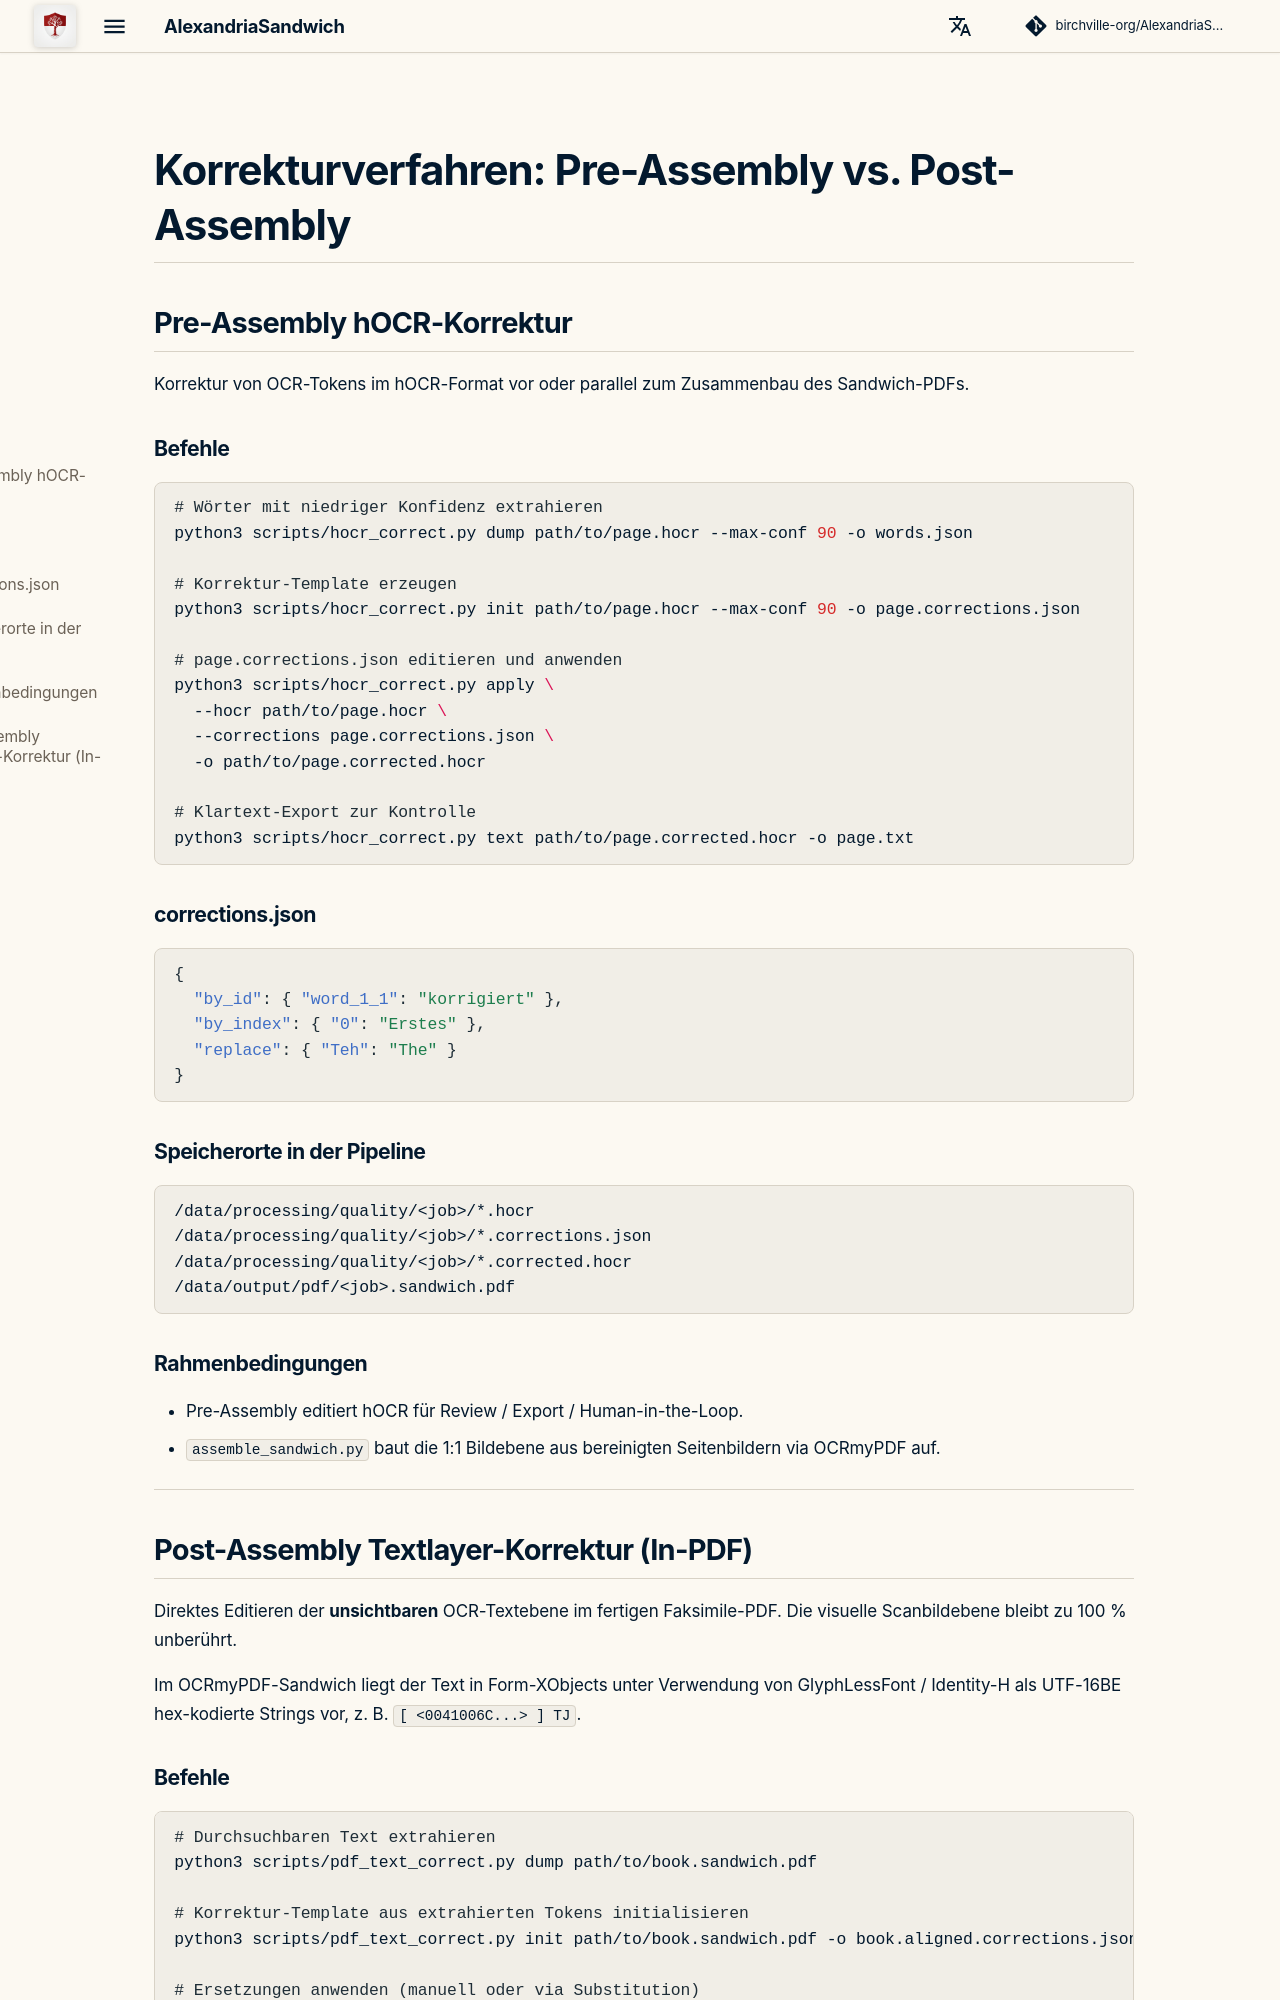

repository: birchville-org/AlexandriaSandwich · page: CORRECTION_PATHS/index.html · generator: mkdocs

# Korrekturverfahren: Pre-Assembly vs. Post-Assembly

## Pre-Assembly hOCR-Korrektur

Korrektur von OCR-Tokens im hOCR-Format vor oder parallel zum Zusammenbau des Sandwich-PDFs.

### Befehle

```bash
# Wörter mit niedriger Konfidenz extrahieren
python3 scripts/hocr_correct.py dump path/to/page.hocr --max-conf 90 -o words.json

# Korrektur-Template erzeugen
python3 scripts/hocr_correct.py init path/to/page.hocr --max-conf 90 -o page.corrections.json

# page.corrections.json editieren und anwenden
python3 scripts/hocr_correct.py apply \
  --hocr path/to/page.hocr \
  --corrections page.corrections.json \
  -o path/to/page.corrected.hocr

# Klartext-Export zur Kontrolle
python3 scripts/hocr_correct.py text path/to/page.corrected.hocr -o page.txt
```

### corrections.json

```json
{
  "by_id": { "word_1_1": "korrigiert" },
  "by_index": { "0": "Erstes" },
  "replace": { "Teh": "The" }
}
```

### Speicherorte in der Pipeline

```text
/data/processing/quality/<job>/*.hocr
/data/processing/quality/<job>/*.corrections.json
/data/processing/quality/<job>/*.corrected.hocr
/data/output/pdf/<job>.sandwich.pdf
```

### Rahmenbedingungen

- Pre-Assembly editiert hOCR für Review / Export / Human-in-the-Loop.
- `assemble_sandwich.py` baut die 1:1 Bildebene aus bereinigten Seitenbildern via OCRmyPDF auf.

---

## Post-Assembly Textlayer-Korrektur (In-PDF)

Direktes Editieren der **unsichtbaren** OCR-Textebene im fertigen Faksimile-PDF. Die visuelle Scanbildebene bleibt zu 100 % unberührt.

Im OCRmyPDF-Sandwich liegt der Text in Form-XObjects unter Verwendung von GlyphLessFont / Identity-H als UTF-16BE hex-kodierte Strings vor, z. B. `[ <0041006C...> ] TJ`.
